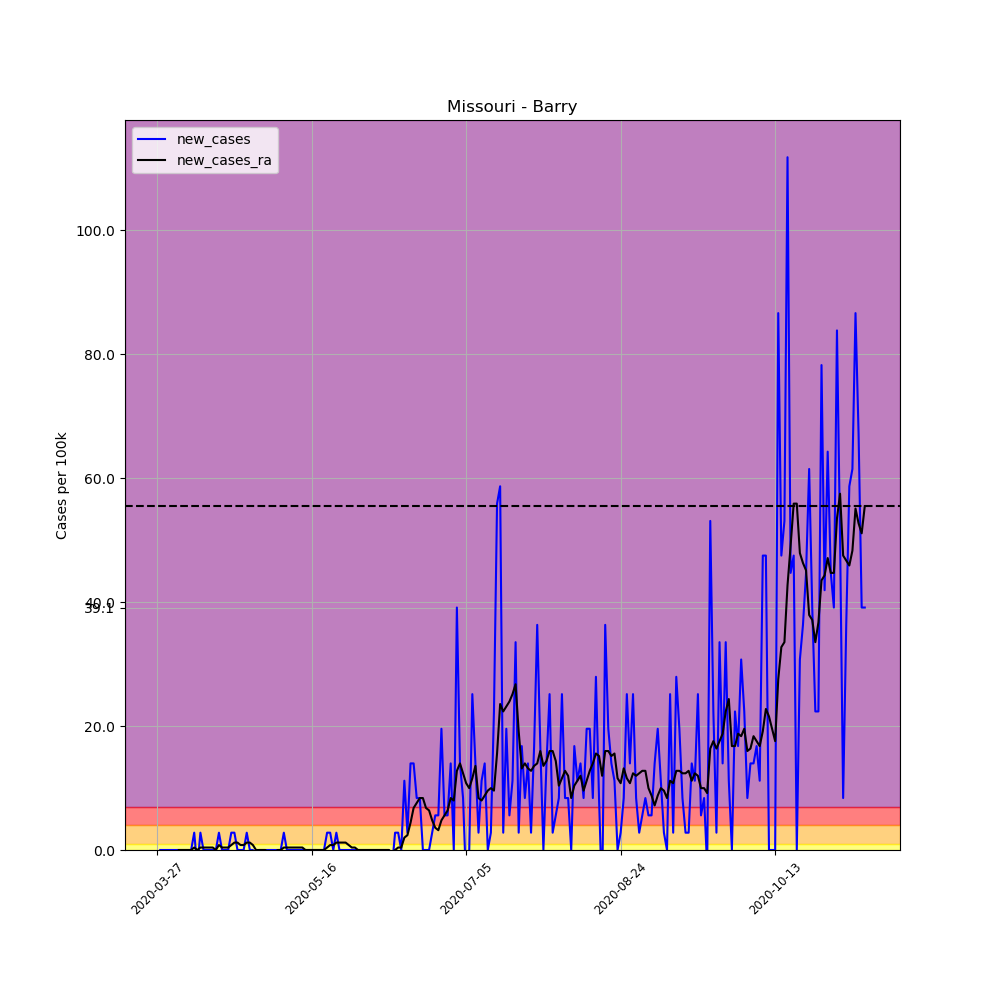

The table this chart was drawn from, first rows:
, date, county, state, fips, cases, deaths, COUNTY, STNAME, CTYNAME, POPESTIMATE2019, per_100k, per_100k_ra, new_cases, new_cases_ra
403860, 2020-03-27, Barry, Missouri, 29009, 1, 0, 9, Missouri, Barry, 35789, 2.794, , , 
403861, 2020-03-28, Barry, Missouri, 29009, 1, 0, 9, Missouri, Barry, 35789, 2.794, , 0.0, 
403862, 2020-03-29, Barry, Missouri, 29009, 1, 0, 9, Missouri, Barry, 35789, 2.794, , 0.0, 
403863, 2020-03-30, Barry, Missouri, 29009, 1, 0, 9, Missouri, Barry, 35789, 2.794, , 0.0, 
403864, 2020-03-31, Barry, Missouri, 29009, 1, 0, 9, Missouri, Barry, 35789, 2.794, , 0.0, 
403865, 2020-04-01, Barry, Missouri, 29009, 1, 0, 9, Missouri, Barry, 35789, 2.794, , 0.0, 
403866, 2020-04-02, Barry, Missouri, 29009, 1, 0, 9, Missouri, Barry, 35789, 2.794, 2.794, 0.0, 
403867, 2020-04-03, Barry, Missouri, 29009, 1, 0, 9, Missouri, Barry, 35789, 2.794, 2.794, 0.0, 0.0
403868, 2020-04-04, Barry, Missouri, 29009, 1, 0, 9, Missouri, Barry, 35789, 2.794, 2.794, 0.0, 0.0
403869, 2020-04-05, Barry, Missouri, 29009, 1, 0, 9, Missouri, Barry, 35789, 2.794, 2.794, 0.0, 0.0
403870, 2020-04-06, Barry, Missouri, 29009, 1, 0, 9, Missouri, Barry, 35789, 2.794, 2.794, 0.0, 0.0
403871, 2020-04-07, Barry, Missouri, 29009, 1, 0, 9, Missouri, Barry, 35789, 2.794, 2.794, 0.0, 0.0
403872, 2020-04-08, Barry, Missouri, 29009, 2, 0, 9, Missouri, Barry, 35789, 5.588, 3.193, 2.794, 0.3992
403873, 2020-04-09, Barry, Missouri, 29009, 1, 0, 9, Missouri, Barry, 35789, 2.794, 3.193, -2.794, 0.0
403874, 2020-04-10, Barry, Missouri, 29009, 2, 0, 9, Missouri, Barry, 35789, 5.588, 3.592, 2.794, 0.3992
403875, 2020-04-11, Barry, Missouri, 29009, 2, 0, 9, Missouri, Barry, 35789, 5.588, 3.992, 0.0, 0.3992
403876, 2020-04-12, Barry, Missouri, 29009, 2, 0, 9, Missouri, Barry, 35789, 5.588, 4.391, 0.0, 0.3992
403877, 2020-04-13, Barry, Missouri, 29009, 2, 0, 9, Missouri, Barry, 35789, 5.588, 4.79, 0.0, 0.3992
403878, 2020-04-14, Barry, Missouri, 29009, 2, 0, 9, Missouri, Barry, 35789, 5.588, 5.189, 0.0, 0.3992
403879, 2020-04-15, Barry, Missouri, 29009, 2, 0, 9, Missouri, Barry, 35789, 5.588, 5.189, 0.0, 0.0
403880, 2020-04-16, Barry, Missouri, 29009, 3, 0, 9, Missouri, Barry, 35789, 8.382, 5.987, 2.794, 0.7983
403881, 2020-04-17, Barry, Missouri, 29009, 3, 0, 9, Missouri, Barry, 35789, 8.382, 6.387, 0.0, 0.3992
403882, 2020-04-18, Barry, Missouri, 29009, 3, 0, 9, Missouri, Barry, 35789, 8.382, 6.786, 0.0, 0.3992
403883, 2020-04-19, Barry, Missouri, 29009, 3, 0, 9, Missouri, Barry, 35789, 8.382, 7.185, 0.0, 0.3992
403884, 2020-04-20, Barry, Missouri, 29009, 4, 0, 9, Missouri, Barry, 35789, 11.18, 7.983, 2.794, 0.7983
403885, 2020-04-21, Barry, Missouri, 29009, 5, 0, 9, Missouri, Barry, 35789, 13.97, 9.181, 2.794, 1.197
403886, 2020-04-22, Barry, Missouri, 29009, 5, 0, 9, Missouri, Barry, 35789, 13.97, 10.38, 0.0, 1.197
403887, 2020-04-23, Barry, Missouri, 29009, 5, 0, 9, Missouri, Barry, 35789, 13.97, 11.18, 0.0, 0.7983
403888, 2020-04-24, Barry, Missouri, 29009, 5, 0, 9, Missouri, Barry, 35789, 13.97, 11.97, 0.0, 0.7983
403889, 2020-04-25, Barry, Missouri, 29009, 6, 0, 9, Missouri, Barry, 35789, 16.76, 13.17, 2.794, 1.197
403890, 2020-04-26, Barry, Missouri, 29009, 6, 0, 9, Missouri, Barry, 35789, 16.76, 14.37, 0.0, 1.197
403891, 2020-04-27, Barry, Missouri, 29009, 6, 0, 9, Missouri, Barry, 35789, 16.76, 15.17, 0.0, 0.7983
403892, 2020-04-28, Barry, Missouri, 29009, 5, 0, 9, Missouri, Barry, 35789, 13.97, 15.17, -2.794, 0.0
403893, 2020-04-29, Barry, Missouri, 29009, 5, 0, 9, Missouri, Barry, 35789, 13.97, 15.17, 0.0, 0.0
403894, 2020-04-30, Barry, Missouri, 29009, 5, 0, 9, Missouri, Barry, 35789, 13.97, 15.17, 0.0, 0.0
403895, 2020-05-01, Barry, Missouri, 29009, 5, 0, 9, Missouri, Barry, 35789, 13.97, 15.17, 0.0, 0.0
403896, 2020-05-02, Barry, Missouri, 29009, 5, 0, 9, Missouri, Barry, 35789, 13.97, 14.77, 0.0, -0.3992
403897, 2020-05-03, Barry, Missouri, 29009, 5, 0, 9, Missouri, Barry, 35789, 13.97, 14.37, 0.0, -0.3992
403898, 2020-05-04, Barry, Missouri, 29009, 5, 0, 9, Missouri, Barry, 35789, 13.97, 13.97, 0.0, -0.3992
403899, 2020-05-05, Barry, Missouri, 29009, 5, 0, 9, Missouri, Barry, 35789, 13.97, 13.97, 0.0, 0.0
403900, 2020-05-06, Barry, Missouri, 29009, 5, 0, 9, Missouri, Barry, 35789, 13.97, 13.97, 0.0, 0.0
403901, 2020-05-07, Barry, Missouri, 29009, 6, 0, 9, Missouri, Barry, 35789, 16.76, 14.37, 2.794, 0.3992
403902, 2020-05-08, Barry, Missouri, 29009, 6, 0, 9, Missouri, Barry, 35789, 16.76, 14.77, 0.0, 0.3992
403903, 2020-05-09, Barry, Missouri, 29009, 6, 0, 9, Missouri, Barry, 35789, 16.76, 15.17, 0.0, 0.3992
403904, 2020-05-10, Barry, Missouri, 29009, 6, 0, 9, Missouri, Barry, 35789, 16.76, 15.57, 0.0, 0.3992
403905, 2020-05-11, Barry, Missouri, 29009, 6, 0, 9, Missouri, Barry, 35789, 16.76, 15.97, 0.0, 0.3992
403906, 2020-05-12, Barry, Missouri, 29009, 6, 0, 9, Missouri, Barry, 35789, 16.76, 16.37, 0.0, 0.3992
403907, 2020-05-13, Barry, Missouri, 29009, 6, 0, 9, Missouri, Barry, 35789, 16.76, 16.76, 0.0, 0.3992
403908, 2020-05-14, Barry, Missouri, 29009, 6, 0, 9, Missouri, Barry, 35789, 16.76, 16.76, 0.0, 0.0
403909, 2020-05-15, Barry, Missouri, 29009, 6, 0, 9, Missouri, Barry, 35789, 16.76, 16.76, 0.0, 0.0
403910, 2020-05-16, Barry, Missouri, 29009, 6, 0, 9, Missouri, Barry, 35789, 16.76, 16.76, 0.0, 0.0
403911, 2020-05-17, Barry, Missouri, 29009, 6, 0, 9, Missouri, Barry, 35789, 16.76, 16.76, 0.0, 0.0
403912, 2020-05-18, Barry, Missouri, 29009, 6, 0, 9, Missouri, Barry, 35789, 16.76, 16.76, 0.0, 0.0
403913, 2020-05-19, Barry, Missouri, 29009, 6, 0, 9, Missouri, Barry, 35789, 16.76, 16.76, 0.0, 0.0
403914, 2020-05-20, Barry, Missouri, 29009, 6, 0, 9, Missouri, Barry, 35789, 16.76, 16.76, 0.0, 0.0
403915, 2020-05-21, Barry, Missouri, 29009, 7, 0, 9, Missouri, Barry, 35789, 19.56, 17.16, 2.794, 0.3992
403916, 2020-05-22, Barry, Missouri, 29009, 8, 0, 9, Missouri, Barry, 35789, 22.35, 17.96, 2.794, 0.7983
403917, 2020-05-23, Barry, Missouri, 29009, 8, 0, 9, Missouri, Barry, 35789, 22.35, 18.76, 0.0, 0.7983
403918, 2020-05-24, Barry, Missouri, 29009, 9, 0, 9, Missouri, Barry, 35789, 25.15, 19.96, 2.794, 1.197
403919, 2020-05-25, Barry, Missouri, 29009, 9, 0, 9, Missouri, Barry, 35789, 25.15, 21.16, 0.0, 1.197
... 170 more rows
